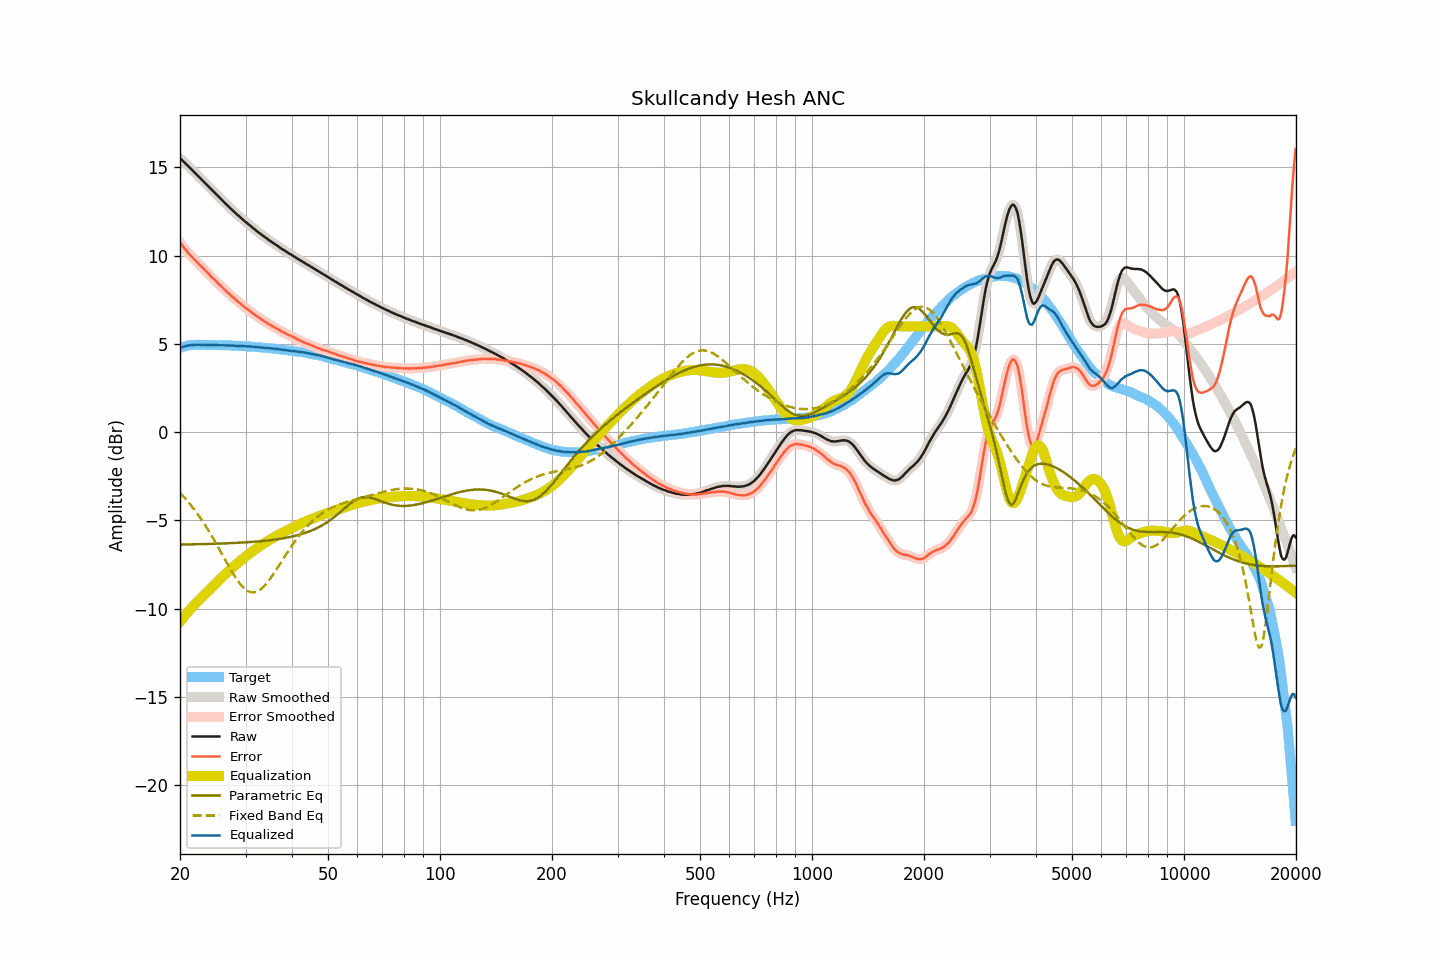

The table this chart was drawn from, first rows:
frequency, raw, smoothed, error, error_smoothed, equalization, parametric_eq, fixed_band_eq, equalized_raw, equalized_smoothed, target
20.00, 15.51, 15.51, 10.73, 10.74, -10.74, -6.36, -3.43, 4.78, 4.78, 4.78
20.20, 15.43, 15.43, 10.62, 10.62, -10.62, -6.36, -3.53, 4.81, 4.81, 4.81
20.40, 15.34, 15.34, 10.50, 10.51, -10.50, -6.36, -3.63, 4.84, 4.84, 4.84
20.61, 15.25, 15.26, 10.40, 10.39, -10.39, -6.36, -3.73, 4.86, 4.86, 4.86
20.81, 15.17, 15.17, 10.28, 10.28, -10.28, -6.36, -3.83, 4.89, 4.89, 4.89
21.02, 15.08, 15.08, 10.17, 10.17, -10.18, -6.35, -3.94, 4.91, 4.91, 4.92
21.23, 14.99, 14.99, 10.07, 10.07, -10.07, -6.35, -4.05, 4.92, 4.92, 4.93
21.44, 14.90, 14.90, 9.97, 9.97, -9.97, -6.35, -4.16, 4.93, 4.93, 4.94
21.66, 14.81, 14.81, 9.87, 9.87, -9.87, -6.35, -4.27, 4.95, 4.94, 4.94
21.87, 14.72, 14.72, 9.78, 9.77, -9.77, -6.35, -4.39, 4.95, 4.95, 4.94
22.09, 14.63, 14.63, 9.68, 9.68, -9.68, -6.35, -4.51, 4.95, 4.95, 4.95
22.31, 14.54, 14.54, 9.59, 9.59, -9.59, -6.34, -4.64, 4.95, 4.95, 4.95
22.54, 14.44, 14.45, 9.49, 9.49, -9.50, -6.34, -4.77, 4.95, 4.95, 4.95
22.76, 14.35, 14.35, 9.40, 9.41, -9.41, -6.34, -4.90, 4.95, 4.95, 4.95
22.99, 14.26, 14.26, 9.32, 9.32, -9.32, -6.34, -5.04, 4.95, 4.95, 4.94
23.22, 14.17, 14.17, 9.23, 9.23, -9.22, -6.34, -5.18, 4.95, 4.95, 4.94
23.45, 14.07, 14.08, 9.13, 9.14, -9.13, -6.33, -5.32, 4.94, 4.95, 4.94
23.69, 13.98, 13.98, 9.05, 9.04, -9.04, -6.33, -5.46, 4.94, 4.94, 4.94
23.92, 13.89, 13.89, 8.95, 8.95, -8.95, -6.33, -5.61, 4.94, 4.94, 4.94
24.16, 13.79, 13.80, 8.84, 8.85, -8.86, -6.33, -5.76, 4.94, 4.94, 4.95
24.40, 13.70, 13.70, 8.76, 8.76, -8.76, -6.32, -5.91, 4.94, 4.94, 4.95
24.65, 13.61, 13.61, 8.68, 8.67, -8.67, -6.32, -6.07, 4.94, 4.94, 4.94
24.89, 13.52, 13.52, 8.59, 8.58, -8.58, -6.32, -6.23, 4.94, 4.94, 4.93
25.14, 13.42, 13.43, 8.49, 8.49, -8.49, -6.31, -6.39, 4.93, 4.93, 4.93
25.39, 13.33, 13.33, 8.40, 8.40, -8.40, -6.31, -6.55, 4.93, 4.93, 4.93
25.65, 13.24, 13.24, 8.31, 8.31, -8.32, -6.31, -6.72, 4.93, 4.93, 4.93
25.91, 13.15, 13.15, 8.23, 8.23, -8.23, -6.30, -6.88, 4.93, 4.93, 4.92
26.16, 13.06, 13.06, 8.14, 8.14, -8.14, -6.30, -7.05, 4.92, 4.92, 4.92
26.43, 12.97, 12.97, 8.06, 8.06, -8.05, -6.30, -7.21, 4.92, 4.92, 4.92
26.69, 12.88, 12.89, 7.97, 7.97, -7.97, -6.29, -7.37, 4.91, 4.92, 4.92
26.96, 12.80, 12.80, 7.89, 7.88, -7.88, -6.29, -7.54, 4.92, 4.92, 4.92
27.23, 12.71, 12.71, 7.80, 7.80, -7.80, -6.29, -7.70, 4.91, 4.91, 4.91
27.50, 12.62, 12.63, 7.71, 7.72, -7.72, -6.28, -7.85, 4.90, 4.91, 4.91
27.77, 12.54, 12.54, 7.64, 7.63, -7.64, -6.28, -8.00, 4.90, 4.90, 4.90
28.05, 12.45, 12.45, 7.55, 7.56, -7.56, -6.27, -8.15, 4.89, 4.90, 4.90
28.33, 12.37, 12.37, 7.48, 7.48, -7.48, -6.27, -8.29, 4.89, 4.89, 4.89
28.62, 12.29, 12.29, 7.41, 7.41, -7.40, -6.26, -8.42, 4.89, 4.89, 4.89
28.90, 12.21, 12.21, 7.33, 7.33, -7.33, -6.26, -8.54, 4.89, 4.89, 4.89
29.19, 12.13, 12.13, 7.26, 7.25, -7.25, -6.25, -8.66, 4.88, 4.88, 4.87
29.48, 12.05, 12.05, 7.17, 7.17, -7.18, -6.25, -8.76, 4.87, 4.87, 4.88
29.78, 11.97, 11.97, 7.10, 7.10, -7.10, -6.24, -8.85, 4.87, 4.87, 4.87
30.08, 11.89, 11.90, 7.03, 7.03, -7.03, -6.24, -8.92, 4.86, 4.86, 4.87
30.38, 11.82, 11.82, 6.97, 6.96, -6.96, -6.23, -8.99, 4.86, 4.86, 4.86
30.68, 11.74, 11.75, 6.89, 6.89, -6.89, -6.22, -9.03, 4.85, 4.85, 4.85
30.99, 11.67, 11.67, 6.83, 6.82, -6.82, -6.22, -9.06, 4.85, 4.85, 4.84
31.30, 11.59, 11.60, 6.75, 6.76, -6.76, -6.21, -9.07, 4.84, 4.84, 4.84
31.61, 11.52, 11.52, 6.69, 6.69, -6.69, -6.20, -9.08, 4.83, 4.83, 4.84
31.93, 11.45, 11.45, 6.63, 6.62, -6.62, -6.20, -9.05, 4.83, 4.82, 4.83
32.24, 11.37, 11.38, 6.56, 6.56, -6.56, -6.19, -9.03, 4.81, 4.82, 4.81
32.57, 11.30, 11.31, 6.49, 6.50, -6.50, -6.18, -8.98, 4.81, 4.81, 4.81
32.89, 11.24, 11.24, 6.43, 6.43, -6.43, -6.17, -8.92, 4.81, 4.81, 4.81
33.22, 11.17, 11.17, 6.38, 6.37, -6.37, -6.16, -8.84, 4.80, 4.80, 4.80
33.55, 11.10, 11.10, 6.31, 6.31, -6.31, -6.16, -8.76, 4.79, 4.79, 4.79
33.89, 11.03, 11.04, 6.25, 6.25, -6.25, -6.15, -8.66, 4.78, 4.78, 4.78
34.23, 10.97, 10.97, 6.20, 6.20, -6.20, -6.14, -8.55, 4.78, 4.77, 4.78
34.57, 10.90, 10.91, 6.14, 6.14, -6.14, -6.13, -8.44, 4.76, 4.76, 4.76
34.92, 10.84, 10.84, 6.09, 6.09, -6.09, -6.12, -8.32, 4.76, 4.75, 4.75
35.27, 10.77, 10.78, 6.03, 6.03, -6.03, -6.10, -8.19, 4.74, 4.74, 4.75
35.62, 10.71, 10.71, 5.98, 5.98, -5.98, -6.09, -8.05, 4.73, 4.73, 4.73
35.97, 10.65, 10.65, 5.93, 5.93, -5.93, -6.08, -7.92, 4.72, 4.73, 4.72
... 635 more rows
